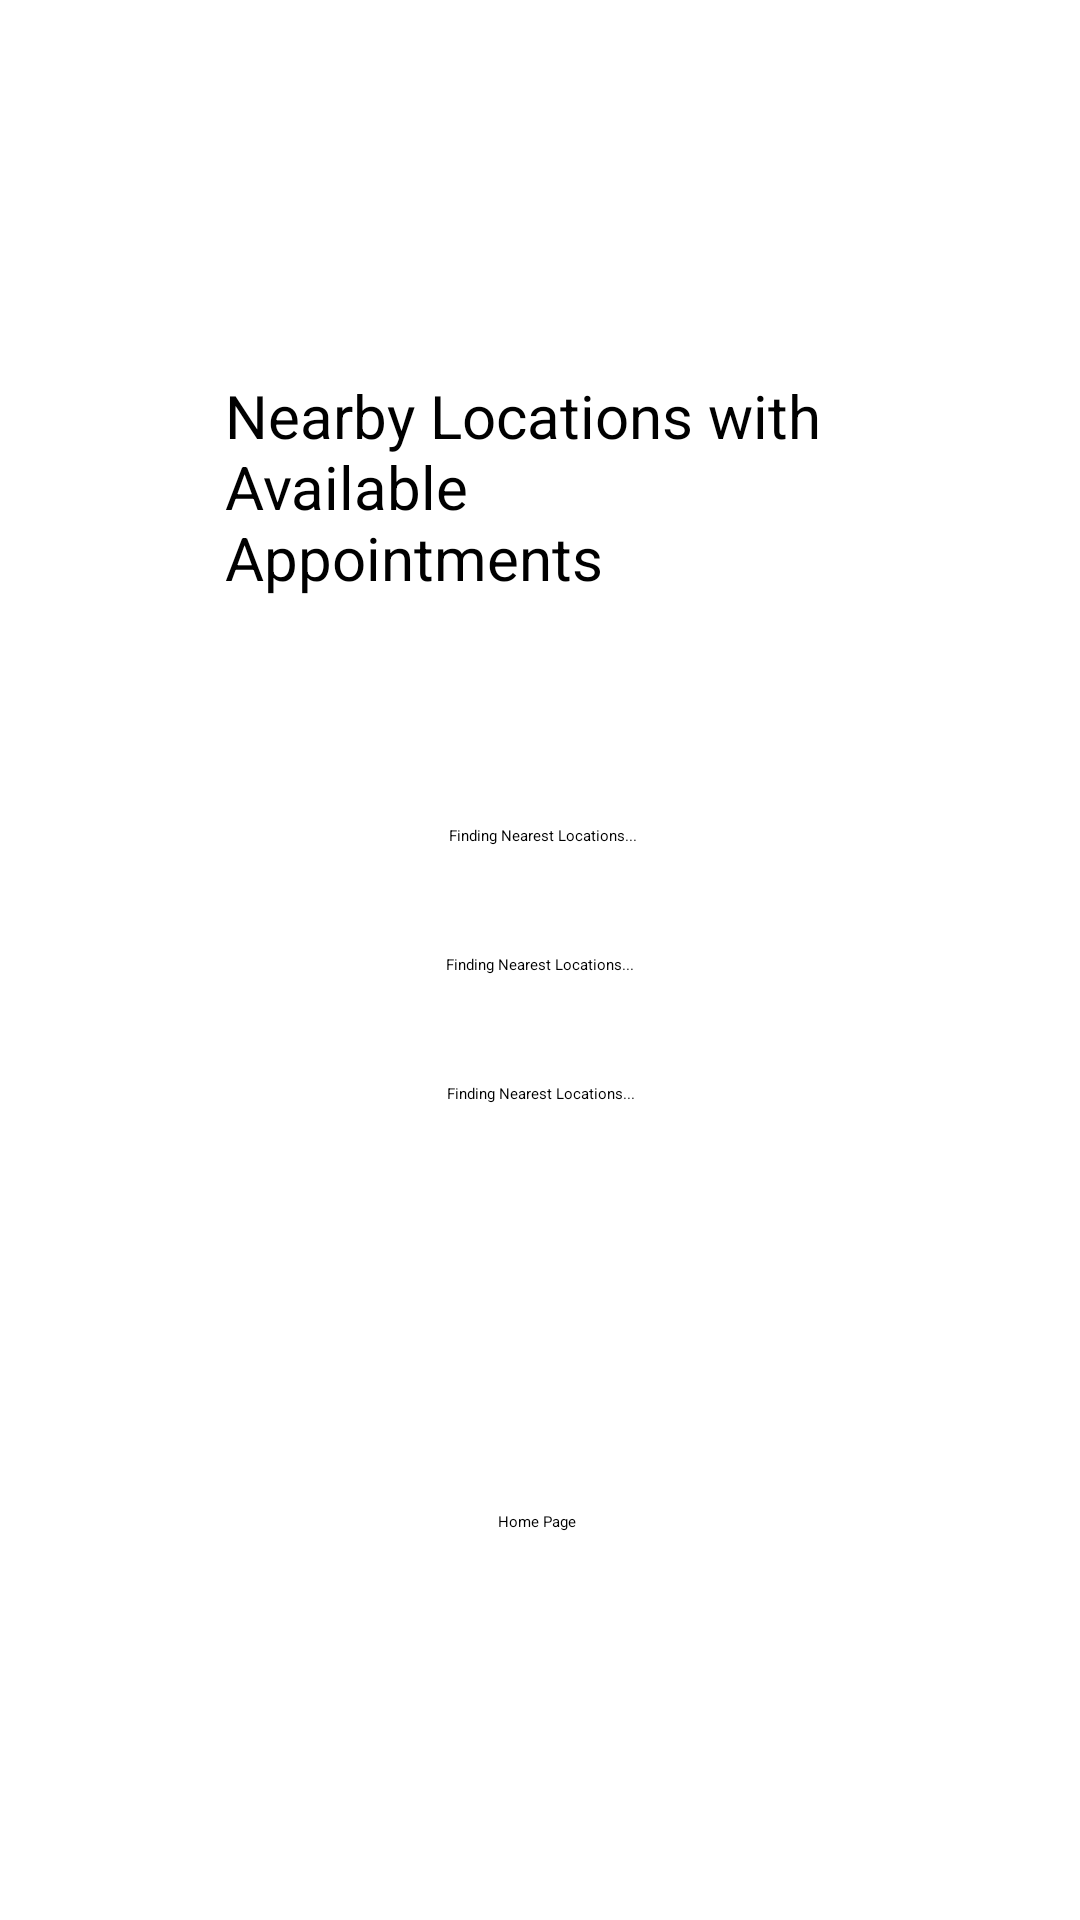

Here is an Android app screen rendered from its layout file. Give the layout XML and the strings, colors and styles it references.
<!-- AndroidManifest.xml: application theme Theme.VaxTracker -->
<!-- res/layout/activity_locations.xml -->
<?xml version="1.0" encoding="utf-8"?>
<androidx.constraintlayout.widget.ConstraintLayout xmlns:android="http://schemas.android.com/apk/res/android"
    xmlns:app="http://schemas.android.com/apk/res-auto"
    xmlns:tools="http://schemas.android.com/tools"
    android:layout_width="match_parent"
    android:layout_height="match_parent"
    tools:context=".LocationsActivity">

    <ProgressBar
        android:id="@+id/progressBar0"
        style="?android:attr/progressBarStyleHorizontal"
        android:layout_width="358dp"
        android:layout_height="53dp"
        android:layout_marginTop="40dp"
        android:progress="33"
        app:layout_constraintEnd_toEndOf="parent"
        app:layout_constraintHorizontal_bias="0.49"
        app:layout_constraintStart_toStartOf="parent"
        app:layout_constraintTop_toTopOf="parent" />

    <Button
        android:id="@+id/goBackButton"
        android:layout_width="wrap_content"
        android:layout_height="wrap_content"
        android:layout_marginTop="90dp"
        android:layout_marginBottom="84dp"
        android:backgroundTint="@color/teal_200"
        android:textColor="@color/black"
        android:text="@string/return_home"
        app:layout_constraintBottom_toBottomOf="parent"
        app:layout_constraintEnd_toEndOf="parent"
        app:layout_constraintHorizontal_bias="0.497"
        app:layout_constraintStart_toStartOf="parent"
        app:layout_constraintTop_toBottomOf="@+id/locationButton3" />

    <TextView
        android:id="@+id/displayLocationsTextView"
        android:layout_width="210dp"
        android:layout_height="94dp"
        android:layout_marginTop="32dp"
        android:text="@string/display_locations"
        android:textSize="20dp"
        app:layout_constraintEnd_toEndOf="parent"
        app:layout_constraintStart_toStartOf="parent"
        app:layout_constraintTop_toBottomOf="@+id/progressBar0" />

    <Button
        android:id="@+id/locationButton1"
        android:layout_width="wrap_content"
        android:layout_height="wrap_content"
        android:layout_marginTop="56dp"
        android:backgroundTint="@color/teal_200"
        android:text="@string/finding_locations"
        android:textColor="@color/black"
        app:layout_constraintEnd_toEndOf="parent"
        app:layout_constraintHorizontal_bias="0.503"
        app:layout_constraintStart_toStartOf="parent"
        app:layout_constraintTop_toBottomOf="@+id/displayLocationsTextView" />

    <Button
        android:id="@+id/locationButton2"
        android:layout_width="wrap_content"
        android:layout_height="wrap_content"
        android:layout_marginTop="36dp"
        android:backgroundTint="@color/teal_200"
        android:textColor="@color/black"
        android:text="@string/finding_locations"
        app:layout_constraintEnd_toEndOf="parent"
        app:layout_constraintStart_toStartOf="parent"
        app:layout_constraintTop_toBottomOf="@+id/locationButton1" />

    <Button
        android:id="@+id/locationButton3"
        android:layout_width="wrap_content"
        android:layout_height="wrap_content"
        android:layout_marginTop="36dp"
        android:backgroundTint="@color/teal_200"
        android:textColor="@color/black"
        android:text="@string/finding_locations"
        app:layout_constraintEnd_toEndOf="parent"
        app:layout_constraintHorizontal_bias="0.501"
        app:layout_constraintStart_toStartOf="parent"
        app:layout_constraintTop_toBottomOf="@+id/locationButton2" />


</androidx.constraintlayout.widget.ConstraintLayout>
<!-- resources referenced by this layout -->
<resources>
  <string name="display_locations">Nearby Locations with Available Appointments</string>
  <string name="finding_locations">Finding Nearest Locations...</string>
  <string name="return_home">Home Page</string>
  <!-- not gathered from this repository: default colours our renderer supplied (Android Studio template values) -->
  <color name="teal_200">#FF03DAC5</color>
  <color name="black">#FF000000</color>
</resources>
